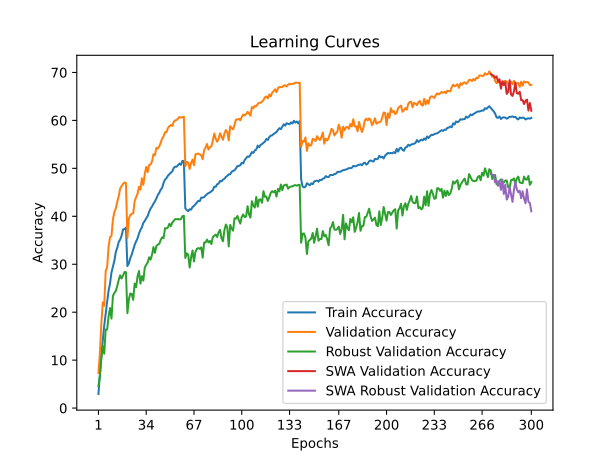

Data behind this chart, as committed beside it:
time; train_accuracy; train_loss; valid_accuracy; valid_loss; valid_accuracy_robust; valid_accuracy_swa; valid_accuracy_robust_swa
113,5278; 2,9438; 5,0749; 7,3350; 4,6495; 4,5862; 7,3350; 4,5862
222,0797; 7,2525; 4,7369; 11,4600; 4,4350; 6,6897; 11,4600; 6,6897
330,1783; 11,1212; 4,4766; 17,5900; 4,0600; 10,2069; 17,5900; 10,2069
442,7011; 14,2188; 4,3003; 22,0750; 3,8659; 12,9310; 22,0750; 12,9310
555,6493; 17,1812; 4,1443; 21,3350; 3,9208; 11,3448; 21,3350; 11,3448
665,7365; 19,7150; 4,0144; 28,5900; 3,5640; 16,3793; 28,5900; 16,3793
779,2121; 22,1513; 3,8983; 29,3400; 3,5632; 16,3793; 29,3400; 16,3793
887,6393; 24,4550; 3,7946; 33,6350; 3,3739; 19,1034; 33,6350; 19,1034
1007,9011; 25,9962; 3,7124; 35,6250; 3,2678; 20,8621; 35,6250; 20,8621
1122,5543; 28,2862; 3,6119; 35,8750; 3,3053; 18,6552; 35,8750; 18,6552
1231,4140; 29,4488; 3,5668; 39,3450; 3,1511; 23,4138; 39,3450; 23,4138
1343,9885; 30,7250; 3,5063; 40,9000; 3,1092; 24,0000; 40,9000; 24,0000
1453,3274; 32,5662; 3,4307; 41,6200; 3,0598; 24,4138; 41,6200; 24,4138
1562,0312; 33,4438; 3,3928; 43,0350; 3,0091; 25,4828; 43,0350; 25,4828
1672,4912; 34,6713; 3,3375; 44,2100; 2,9510; 26,7241; 44,2100; 26,7241
1779,9506; 35,1362; 3,3113; 45,7900; 2,9268; 27,6897; 45,7900; 27,6897
1889,1404; 35,9700; 3,2750; 46,2950; 2,9097; 27,0345; 46,2950; 27,0345
1998,2861; 37,2650; 3,2331; 46,7700; 2,8983; 27,6552; 46,7700; 27,6552
2107,2823; 37,3413; 3,2307; 47,0550; 2,8833; 28,3793; 47,0550; 28,3793
2215,0322; 37,6250; 3,2187; 46,9100; 2,8764; 28,3448; 46,9100; 28,3448
2320,7124; 29,6150; 3,5500; 35,4600; 3,3680; 19,7931; 35,4600; 19,7931
2426,5707; 30,1750; 3,5320; 39,5100; 3,1498; 22,6552; 39,5100; 22,6552
2535,6710; 31,2763; 3,4848; 40,2750; 3,1335; 23,8966; 40,2750; 23,8966
2643,4462; 32,0325; 3,4492; 40,5300; 3,1207; 23,7931; 40,5300; 23,7931
2751,4821; 33,0000; 3,4068; 40,5950; 3,1075; 22,5862; 40,5950; 22,5862
2858,2121; 34,0237; 3,3725; 43,1450; 3,0378; 25,9655; 43,1450; 25,9655
2969,6371; 34,7600; 3,3346; 43,9850; 3,0248; 25,2069; 43,9850; 25,2069
3088,1795; 35,4000; 3,3076; 44,6800; 2,9503; 27,4483; 44,6800; 27,4483
3194,6726; 36,3787; 3,2733; 46,1450; 2,8905; 28,5862; 46,1450; 28,5862
3301,9177; 37,1750; 3,2340; 45,5350; 2,9556; 25,9655; 45,5350; 25,9655
3406,6627; 37,6950; 3,2077; 47,9100; 2,8648; 27,5172; 47,9100; 27,5172
3512,1492; 38,6287; 3,1728; 46,5600; 2,9262; 26,5862; 46,5600; 26,5862
3615,7243; 39,0187; 3,1627; 48,8250; 2,8347; 29,3103; 48,8250; 29,3103
3720,5651; 39,5775; 3,1314; 50,2800; 2,8143; 29,8966; 50,2800; 29,8966
3823,8602; 40,0350; 3,1075; 49,2050; 2,7950; 30,3448; 49,2050; 30,3448
3931,0011; 40,9188; 3,0712; 50,6950; 2,7439; 31,4483; 50,6950; 31,4483
4035,6597; 41,6025; 3,0508; 50,8150; 2,7626; 30,9655; 50,8150; 30,9655
4140,7059; 42,0350; 3,0253; 51,4150; 2,7276; 31,9655; 51,4150; 31,9655
4246,0352; 42,6262; 3,0075; 52,9400; 2,6695; 33,5862; 52,9400; 33,5862
4352,0781; 43,0950; 2,9835; 52,7400; 2,6724; 32,3793; 52,7400; 32,3793
4465,2503; 43,7200; 2,9589; 54,2500; 2,6120; 33,7931; 54,2500; 33,7931
4576,6705; 44,4363; 2,9281; 54,1350; 2,6300; 34,1034; 54,1350; 34,1034
4688,0559; 44,8888; 2,9021; 54,5950; 2,6394; 34,2414; 54,5950; 34,2414
4797,8681; 45,5525; 2,8734; 55,3400; 2,5937; 35,0690; 55,3400; 35,0690
4910,3284; 45,9312; 2,8696; 56,2300; 2,5517; 35,6207; 56,2300; 35,6207
5023,6221; 46,9988; 2,8299; 56,6850; 2,5519; 35,4483; 56,6850; 35,4483
5132,0124; 47,6538; 2,8066; 57,5250; 2,5057; 37,5172; 57,5250; 37,5172
5250,5777; 47,9588; 2,7936; 57,5550; 2,4916; 37,4828; 57,5550; 37,4828
5360,9819; 48,4637; 2,7704; 58,4100; 2,4822; 37,6897; 58,4100; 37,6897
5472,7632; 48,8000; 2,7604; 58,7850; 2,4590; 38,4483; 58,7850; 38,4483
5588,7703; 49,1025; 2,7404; 59,0400; 2,4393; 37,9310; 59,0400; 37,9310
5703,2813; 49,3513; 2,7282; 58,8500; 2,4445; 38,6897; 58,8500; 38,6897
5812,2180; 50,0825; 2,7132; 59,7250; 2,4162; 39,0345; 59,7250; 39,0345
5922,9489; 50,3588; 2,6976; 60,0000; 2,4133; 39,4138; 60,0000; 39,4138
6030,9473; 50,3387; 2,6980; 60,0900; 2,4168; 39,3793; 60,0900; 39,3793
6144,3778; 50,6600; 2,6849; 60,4200; 2,3950; 39,4483; 60,4200; 39,4483
6252,8907; 50,9975; 2,6680; 60,7150; 2,3863; 39,3103; 60,7150; 39,3103
6359,2261; 50,7375; 2,6762; 60,5550; 2,3916; 39,4138; 60,5550; 39,4138
6470,4175; 51,5600; 2,6492; 60,6850; 2,3856; 40,0345; 60,6850; 40,0345
6576,0907; 51,5075; 2,6511; 60,7650; 2,3916; 40,1034; 60,7650; 40,1034
... 240 more rows
